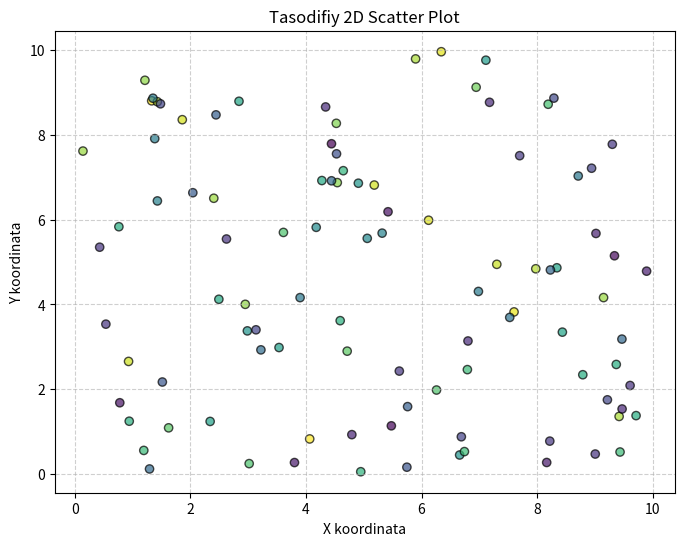

This figure's Python source:
import numpy as np
import matplotlib.pyplot as plt

# 100 ta tasodifiy (x, y) koordinatalarni yaratish
x = np.random.uniform(0, 10, 100)
y = np.random.uniform(0, 10, 100)

# Scatter plot chizish
plt.figure(figsize=(8, 6))
plt.scatter(x, y, c=np.random.rand(100), marker='o', edgecolors='black', alpha=0.7)

# Sarlavha va o‘qlarni belgilash
plt.title("Tasodifiy 2D Scatter Plot")
plt.xlabel("X koordinata")
plt.ylabel("Y koordinata")

# Grid qo‘shish
plt.grid(True, linestyle='--', alpha=0.6)

# Grafikni ko‘rsatish
plt.show()